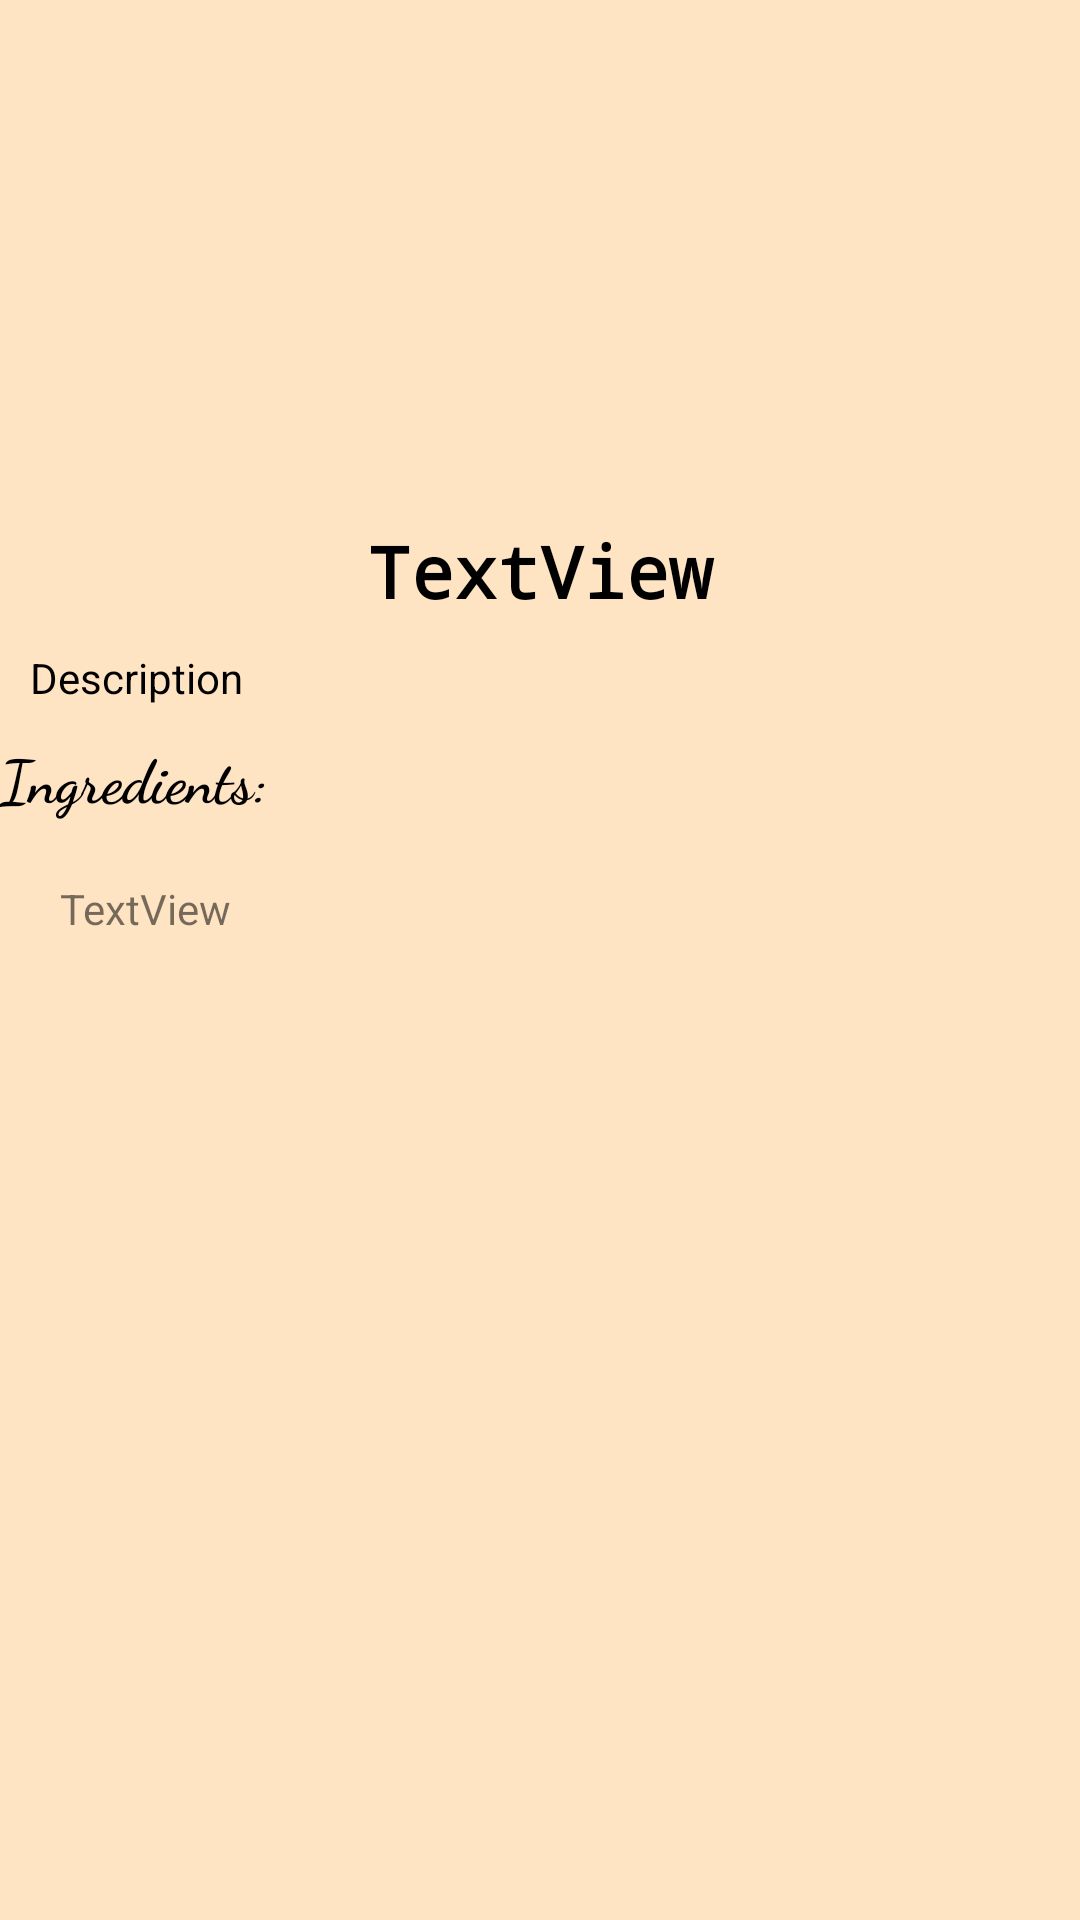

This screen was rendered from an Android layout file. Write that file and the resources it references.
<!-- AndroidManifest.xml: application theme Theme.TP_Pizza -->
<!-- res/layout/activity_details_pizzas.xml -->
<?xml version="1.0" encoding="utf-8"?>
<LinearLayout xmlns:android="http://schemas.android.com/apk/res/android"
    xmlns:app="http://schemas.android.com/apk/res-auto"
    xmlns:tools="http://schemas.android.com/tools"
    android:layout_width="match_parent"
    android:layout_height="match_parent"
    android:orientation="vertical"
    android:paddingBottom="20dp"
    android:background="@color/pink"
    android:paddingTop="20dp"
    tools:context=".DetailsPizza">

    <ImageView
        android:id="@+id/photo"
        android:layout_width="228dp"
        android:layout_height="154dp"
        android:layout_gravity="center_horizontal"
        android:paddingBottom="20dp"
        app:layout_constraintBottom_toTopOf="@+id/desc"
        app:layout_constraintEnd_toEndOf="parent"
        app:layout_constraintStart_toStartOf="parent"
        app:layout_constraintTop_toTopOf="parent"
        app:layout_constraintVertical_bias="0.0"
        app:srcCompat="@mipmap/pizza1" />

    <TextView
        android:id="@+id/nom"
        android:layout_width="match_parent"
        android:layout_height="wrap_content"
        android:fontFamily="monospace"
        android:gravity="center"
        android:text="TextView"
        android:textColor="@color/black"
        android:textColorHighlight="@color/black"
        android:textColorHint="@color/black"
        android:textColorLink="@color/black"
        android:textSize="24sp"
        android:textStyle="bold" />

    <TextView
        android:id="@+id/desc"
        android:layout_width="match_parent"
        android:layout_height="wrap_content"
        android:fontFamily="sans-serif"
        android:padding="10dp"
        android:text="@string/description"
        android:textAppearance="@style/TextAppearance.AppCompat.Body1"
        android:textColor="@color/black" />

    <TextView
        android:id="@+id/textView3"
        android:layout_width="match_parent"
        android:layout_height="wrap_content"
        android:fontFamily="cursive"
        android:text="Ingredients:"
        android:textColor="@color/black"
        android:textColorHighlight="@color/black"
        android:textSize="20sp"
        android:textStyle="bold" />

    <ScrollView
        android:layout_width="match_parent"
        android:layout_height="wrap_content"
        android:padding="20dp">

        <LinearLayout
            android:layout_width="match_parent"
            android:layout_height="match_parent"
            android:orientation="vertical">


            <TextView
                android:id="@+id/ingred"
                android:layout_width="match_parent"
                android:layout_height="wrap_content"
                android:text="TextView" />

        </LinearLayout>

    </ScrollView>

</LinearLayout>
<!-- resources referenced by this layout -->
<resources>
  <color name="black">#FF000000</color>
  <color name="pink">#FFE4C4</color>
  <string name="description">Description</string>
  <style name="Theme.TP_Pizza" parent="Theme.MaterialComponents.DayNight.DarkActionBar">
          
          <item name="colorPrimary">@color/black</item>
          <item name="colorPrimaryVariant">@color/purple_700</item>
          <item name="colorOnPrimary">@color/white</item>
          
          <item name="colorSecondary">@color/teal_200</item>
          <item name="colorSecondaryVariant">@color/teal_700</item>
          <item name="colorOnSecondary">@color/black</item>
          
          <item name="android:statusBarColor" tools:targetApi="l">?attr/colorPrimaryVariant</item>
          
      </style>
  <color name="purple_700">#FF3700B3</color>
  <color name="white">#FFFFFFFF</color>
  <color name="teal_200">#FF03DAC5</color>
  <color name="teal_700">#FF018786</color>
</resources>
